Image classification data set "data" (marcelln2/VolcanoFinder on GitHub). Class labels (2): not volcanoes, volcanoes.

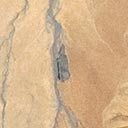
Label: volcanoes

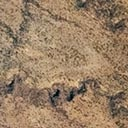
Label: volcanoes

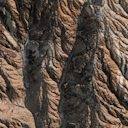
Label: not volcanoes

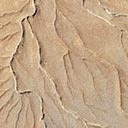
Label: volcanoes

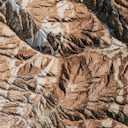
Label: not volcanoes

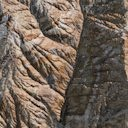
Label: not volcanoes
